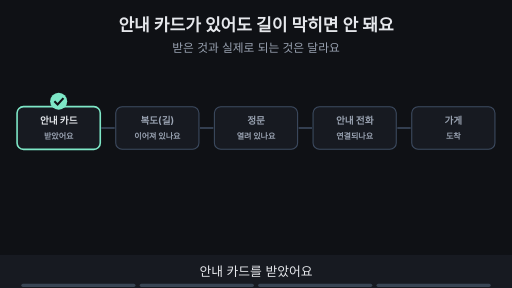
t = 0.00 s
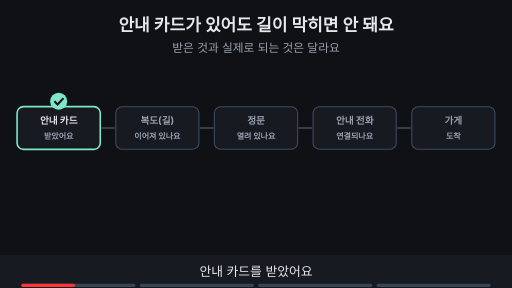
t = 1.76 s
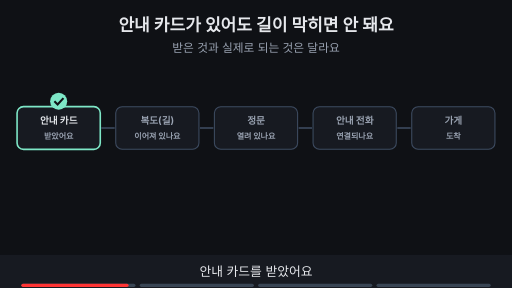
t = 3.53 s
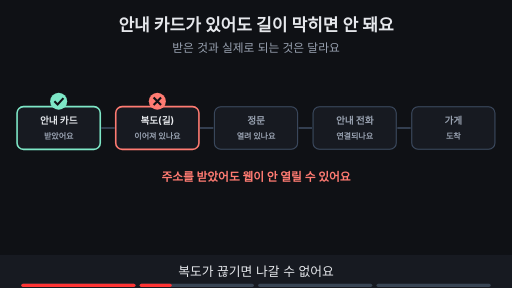
t = 4.80 s
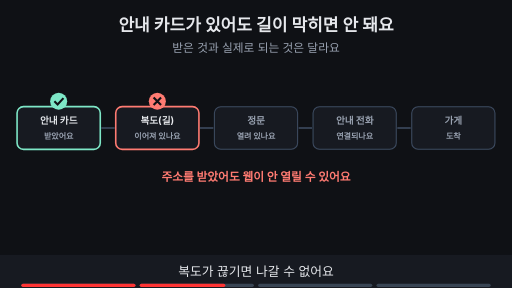
t = 6.56 s
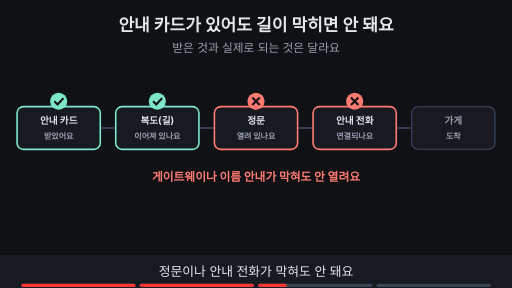
t = 8.44 s

The animated SVG that drew these frames (rendered in a browser with its animation timeline set to each time). Animation: 12 SMIL elements (animate=12); frames cover the first 8.44 s, repeats indefinitely.

<svg xmlns="http://www.w3.org/2000/svg" viewBox="0 0 960 540" width="960" height="540" font-family="-apple-system,'Apple SD Gothic Neo','Segoe UI',sans-serif">
<title>안내 카드가 있어도 길이 막히면 안 돼요</title>
<rect width="960" height="540" fill="#0f1115"/>
<text x="480" y="58" text-anchor="middle" font-size="32" font-weight="700" fill="#e6e8ec">안내 카드가 있어도 길이 막히면 안 돼요</text>
<text x="480" y="98" text-anchor="middle" font-size="22" fill="#9aa3b2">받은 것과 실제로 되는 것은 달라요</text>
<g opacity="1"><animate attributeName="opacity" values="1;1;0;0" keyTimes="0;0.235;0.250;1" dur="15s" repeatCount="indefinite"/><line x1="190" y1="240" x2="215" y2="240" stroke="#3d4b60" stroke-width="3"/><line x1="375" y1="240" x2="400" y2="240" stroke="#3d4b60" stroke-width="3"/><line x1="560" y1="240" x2="585" y2="240" stroke="#3d4b60" stroke-width="3"/><line x1="745" y1="240" x2="770" y2="240" stroke="#3d4b60" stroke-width="3"/><rect x="32" y="200" width="156" height="80" rx="12" fill="#171a21" stroke="#7ee7c7" stroke-width="3"/><text x="110" y="232" text-anchor="middle" font-size="18" font-weight="700" fill="#e6e8ec">안내 카드</text><text x="110" y="260" text-anchor="middle" font-size="15" font-weight="700" fill="#9aa3b2">받았어요</text><circle cx="110" cy="190" r="16" fill="#7ee7c7"/><path d="M102 190 l6 6 l11 -12" fill="none" stroke="#0f1115" stroke-width="4"/><rect x="217" y="200" width="156" height="80" rx="12" fill="#171a21" stroke="#3d4b60" stroke-width="2"/><text x="295" y="232" text-anchor="middle" font-size="18" font-weight="700" fill="#9aa3b2">복도(길)</text><text x="295" y="260" text-anchor="middle" font-size="15" font-weight="700" fill="#9aa3b2">이어져 있나요</text><rect x="402" y="200" width="156" height="80" rx="12" fill="#171a21" stroke="#3d4b60" stroke-width="2"/><text x="480" y="232" text-anchor="middle" font-size="18" font-weight="700" fill="#9aa3b2">정문</text><text x="480" y="260" text-anchor="middle" font-size="15" font-weight="700" fill="#9aa3b2">열려 있나요</text><rect x="587" y="200" width="156" height="80" rx="12" fill="#171a21" stroke="#3d4b60" stroke-width="2"/><text x="665" y="232" text-anchor="middle" font-size="18" font-weight="700" fill="#9aa3b2">안내 전화</text><text x="665" y="260" text-anchor="middle" font-size="15" font-weight="700" fill="#9aa3b2">연결되나요</text><rect x="772" y="200" width="156" height="80" rx="12" fill="#171a21" stroke="#3d4b60" stroke-width="2"/><text x="850" y="232" text-anchor="middle" font-size="18" font-weight="700" fill="#9aa3b2">가게</text><text x="850" y="260" text-anchor="middle" font-size="15" font-weight="700" fill="#9aa3b2">도착</text></g><g opacity="0"><animate attributeName="opacity" values="0;0;1;1;0;0" keyTimes="0;0.250;0.265;0.485;0.500;1" dur="15s" repeatCount="indefinite"/><line x1="190" y1="240" x2="215" y2="240" stroke="#3d4b60" stroke-width="3"/><line x1="375" y1="240" x2="400" y2="240" stroke="#3d4b60" stroke-width="3"/><line x1="560" y1="240" x2="585" y2="240" stroke="#3d4b60" stroke-width="3"/><line x1="745" y1="240" x2="770" y2="240" stroke="#3d4b60" stroke-width="3"/><rect x="32" y="200" width="156" height="80" rx="12" fill="#171a21" stroke="#7ee7c7" stroke-width="3"/><text x="110" y="232" text-anchor="middle" font-size="18" font-weight="700" fill="#e6e8ec">안내 카드</text><text x="110" y="260" text-anchor="middle" font-size="15" font-weight="700" fill="#9aa3b2">받았어요</text><circle cx="110" cy="190" r="16" fill="#7ee7c7"/><path d="M102 190 l6 6 l11 -12" fill="none" stroke="#0f1115" stroke-width="4"/><rect x="217" y="200" width="156" height="80" rx="12" fill="#171a21" stroke="#ff7b72" stroke-width="3"/><text x="295" y="232" text-anchor="middle" font-size="18" font-weight="700" fill="#e6e8ec">복도(길)</text><text x="295" y="260" text-anchor="middle" font-size="15" font-weight="700" fill="#9aa3b2">이어져 있나요</text><circle cx="295" cy="190" r="16" fill="#ff7b72"/><path d="M288 183 l14 14 M302 183 l-14 14" stroke="#0f1115" stroke-width="4"/><rect x="402" y="200" width="156" height="80" rx="12" fill="#171a21" stroke="#3d4b60" stroke-width="2"/><text x="480" y="232" text-anchor="middle" font-size="18" font-weight="700" fill="#9aa3b2">정문</text><text x="480" y="260" text-anchor="middle" font-size="15" font-weight="700" fill="#9aa3b2">열려 있나요</text><rect x="587" y="200" width="156" height="80" rx="12" fill="#171a21" stroke="#3d4b60" stroke-width="2"/><text x="665" y="232" text-anchor="middle" font-size="18" font-weight="700" fill="#9aa3b2">안내 전화</text><text x="665" y="260" text-anchor="middle" font-size="15" font-weight="700" fill="#9aa3b2">연결되나요</text><rect x="772" y="200" width="156" height="80" rx="12" fill="#171a21" stroke="#3d4b60" stroke-width="2"/><text x="850" y="232" text-anchor="middle" font-size="18" font-weight="700" fill="#9aa3b2">가게</text><text x="850" y="260" text-anchor="middle" font-size="15" font-weight="700" fill="#9aa3b2">도착</text><text x="480" y="340" text-anchor="middle" font-size="22" font-weight="700" fill="#ff7b72">주소를 받았어도 웹이 안 열릴 수 있어요</text></g><g opacity="0"><animate attributeName="opacity" values="0;0;1;1;0;0" keyTimes="0;0.500;0.515;0.735;0.750;1" dur="15s" repeatCount="indefinite"/><line x1="190" y1="240" x2="215" y2="240" stroke="#3d4b60" stroke-width="3"/><line x1="375" y1="240" x2="400" y2="240" stroke="#3d4b60" stroke-width="3"/><line x1="560" y1="240" x2="585" y2="240" stroke="#3d4b60" stroke-width="3"/><line x1="745" y1="240" x2="770" y2="240" stroke="#3d4b60" stroke-width="3"/><rect x="32" y="200" width="156" height="80" rx="12" fill="#171a21" stroke="#7ee7c7" stroke-width="3"/><text x="110" y="232" text-anchor="middle" font-size="18" font-weight="700" fill="#e6e8ec">안내 카드</text><text x="110" y="260" text-anchor="middle" font-size="15" font-weight="700" fill="#9aa3b2">받았어요</text><circle cx="110" cy="190" r="16" fill="#7ee7c7"/><path d="M102 190 l6 6 l11 -12" fill="none" stroke="#0f1115" stroke-width="4"/><rect x="217" y="200" width="156" height="80" rx="12" fill="#171a21" stroke="#7ee7c7" stroke-width="3"/><text x="295" y="232" text-anchor="middle" font-size="18" font-weight="700" fill="#e6e8ec">복도(길)</text><text x="295" y="260" text-anchor="middle" font-size="15" font-weight="700" fill="#9aa3b2">이어져 있나요</text><circle cx="295" cy="190" r="16" fill="#7ee7c7"/><path d="M287 190 l6 6 l11 -12" fill="none" stroke="#0f1115" stroke-width="4"/><rect x="402" y="200" width="156" height="80" rx="12" fill="#171a21" stroke="#ff7b72" stroke-width="3"/><text x="480" y="232" text-anchor="middle" font-size="18" font-weight="700" fill="#e6e8ec">정문</text><text x="480" y="260" text-anchor="middle" font-size="15" font-weight="700" fill="#9aa3b2">열려 있나요</text><circle cx="480" cy="190" r="16" fill="#ff7b72"/><path d="M473 183 l14 14 M487 183 l-14 14" stroke="#0f1115" stroke-width="4"/><rect x="587" y="200" width="156" height="80" rx="12" fill="#171a21" stroke="#ff7b72" stroke-width="3"/><text x="665" y="232" text-anchor="middle" font-size="18" font-weight="700" fill="#e6e8ec">안내 전화</text><text x="665" y="260" text-anchor="middle" font-size="15" font-weight="700" fill="#9aa3b2">연결되나요</text><circle cx="665" cy="190" r="16" fill="#ff7b72"/><path d="M658 183 l14 14 M672 183 l-14 14" stroke="#0f1115" stroke-width="4"/><rect x="772" y="200" width="156" height="80" rx="12" fill="#171a21" stroke="#3d4b60" stroke-width="2"/><text x="850" y="232" text-anchor="middle" font-size="18" font-weight="700" fill="#9aa3b2">가게</text><text x="850" y="260" text-anchor="middle" font-size="15" font-weight="700" fill="#9aa3b2">도착</text><text x="480" y="340" text-anchor="middle" font-size="22" font-weight="700" fill="#ff7b72">게이트웨이나 이름 안내가 막혀도 안 열려요</text></g><g opacity="0"><animate attributeName="opacity" values="0;0;1;1" keyTimes="0;0.750;0.765;1" dur="15s" repeatCount="indefinite"/><line x1="190" y1="240" x2="215" y2="240" stroke="#3d4b60" stroke-width="3"/><line x1="375" y1="240" x2="400" y2="240" stroke="#3d4b60" stroke-width="3"/><line x1="560" y1="240" x2="585" y2="240" stroke="#3d4b60" stroke-width="3"/><line x1="745" y1="240" x2="770" y2="240" stroke="#3d4b60" stroke-width="3"/><rect x="32" y="200" width="156" height="80" rx="12" fill="#171a21" stroke="#3d4b60" stroke-width="2"/><text x="110" y="232" text-anchor="middle" font-size="18" font-weight="700" fill="#9aa3b2">안내 카드</text><text x="110" y="260" text-anchor="middle" font-size="15" font-weight="700" fill="#9aa3b2">받았어요</text><rect x="217" y="200" width="156" height="80" rx="12" fill="#171a21" stroke="#3d4b60" stroke-width="2"/><text x="295" y="232" text-anchor="middle" font-size="18" font-weight="700" fill="#9aa3b2">복도(길)</text><text x="295" y="260" text-anchor="middle" font-size="15" font-weight="700" fill="#9aa3b2">이어져 있나요</text><rect x="402" y="200" width="156" height="80" rx="12" fill="#171a21" stroke="#3d4b60" stroke-width="2"/><text x="480" y="232" text-anchor="middle" font-size="18" font-weight="700" fill="#9aa3b2">정문</text><text x="480" y="260" text-anchor="middle" font-size="15" font-weight="700" fill="#9aa3b2">열려 있나요</text><rect x="587" y="200" width="156" height="80" rx="12" fill="#171a21" stroke="#3d4b60" stroke-width="2"/><text x="665" y="232" text-anchor="middle" font-size="18" font-weight="700" fill="#9aa3b2">안내 전화</text><text x="665" y="260" text-anchor="middle" font-size="15" font-weight="700" fill="#9aa3b2">연결되나요</text><rect x="772" y="200" width="156" height="80" rx="12" fill="#171a21" stroke="#3d4b60" stroke-width="2"/><text x="850" y="232" text-anchor="middle" font-size="18" font-weight="700" fill="#9aa3b2">가게</text><text x="850" y="260" text-anchor="middle" font-size="15" font-weight="700" fill="#9aa3b2">도착</text><rect x="90" y="330" width="360" height="80" rx="6" fill="#171a21" stroke="#6ea8fe" stroke-width="3"/><text x="270.0" y="375.76" text-anchor="middle" font-size="16" font-weight="700" fill="#6ea8fe"></text><text x="270" y="362" text-anchor="middle" font-size="21" font-weight="700" fill="#6ea8fe">안내 카드</text><text x="270" y="392" text-anchor="middle" font-size="16" font-weight="700" fill="#e6e8ec">호수·정문·안내 전화</text><rect x="510" y="330" width="360" height="80" rx="6" fill="#171a21" stroke="#ffb454" stroke-width="3"/><text x="690.0" y="375.76" text-anchor="middle" font-size="16" font-weight="700" fill="#ffb454"></text><text x="690" y="362" text-anchor="middle" font-size="21" font-weight="700" fill="#ffb454">문패 확인</text><text x="690" y="392" text-anchor="middle" font-size="16" font-weight="700" fill="#e6e8ec">같은 층에서 그 호수의 문 찾기</text><text x="480" y="378" text-anchor="middle" font-size="32" font-weight="700" fill="#e6e8ec">≠</text></g>
<rect x="0" y="478" width="960" height="62" fill="#171a21"/>
<g opacity="1"><animate attributeName="opacity" values="1;1;0;0" keyTimes="0;0.235;0.250;1" dur="15s" repeatCount="indefinite"/><text x="480" y="518" text-anchor="middle" font-size="24" fill="#e6e8ec">안내 카드를 받았어요</text></g>
<g opacity="0"><animate attributeName="opacity" values="0;0;1;1;0;0" keyTimes="0;0.250;0.265;0.485;0.500;1" dur="15s" repeatCount="indefinite"/><text x="480" y="518" text-anchor="middle" font-size="24" fill="#e6e8ec">복도가 끊기면 나갈 수 없어요</text></g>
<g opacity="0"><animate attributeName="opacity" values="0;0;1;1;0;0" keyTimes="0;0.500;0.515;0.735;0.750;1" dur="15s" repeatCount="indefinite"/><text x="480" y="518" text-anchor="middle" font-size="24" fill="#e6e8ec">정문이나 안내 전화가 막혀도 안 돼요</text></g>
<g opacity="0"><animate attributeName="opacity" values="0;0;1;1" keyTimes="0;0.750;0.765;1" dur="15s" repeatCount="indefinite"/><text x="480" y="518" text-anchor="middle" font-size="24" fill="#e6e8ec">카드와 문패 확인은 서로 다른 일이에요</text></g>

<g aria-label="재생 진행 막대" data-stage-count="4"><g class="progress-segment" data-stage="1"><rect x="40" y="532" width="214" height="6" rx="3" fill="#394554"/><rect x="40" y="532" width="0" height="6" rx="3" fill="#ff3434"><animate attributeName="width" values="0;214;214" keyTimes="0;0.250000;1" dur="15s" repeatCount="indefinite"/></rect></g><g class="progress-segment" data-stage="2"><rect x="262" y="532" width="214" height="6" rx="3" fill="#394554"/><rect x="262" y="532" width="0" height="6" rx="3" fill="#ff3434"><animate attributeName="width" values="0;0;214;214" keyTimes="0;0.250000;0.500000;1" dur="15s" repeatCount="indefinite"/></rect></g><g class="progress-segment" data-stage="3"><rect x="484" y="532" width="214" height="6" rx="3" fill="#394554"/><rect x="484" y="532" width="0" height="6" rx="3" fill="#ff3434"><animate attributeName="width" values="0;0;214;214" keyTimes="0;0.500000;0.750000;1" dur="15s" repeatCount="indefinite"/></rect></g><g class="progress-segment" data-stage="4"><rect x="706" y="532" width="214" height="6" rx="3" fill="#394554"/><rect x="706" y="532" width="0" height="6" rx="3" fill="#ff3434"><animate attributeName="width" values="0;0;214" keyTimes="0;0.750000;1" dur="15s" repeatCount="indefinite"/></rect></g></g></svg>
